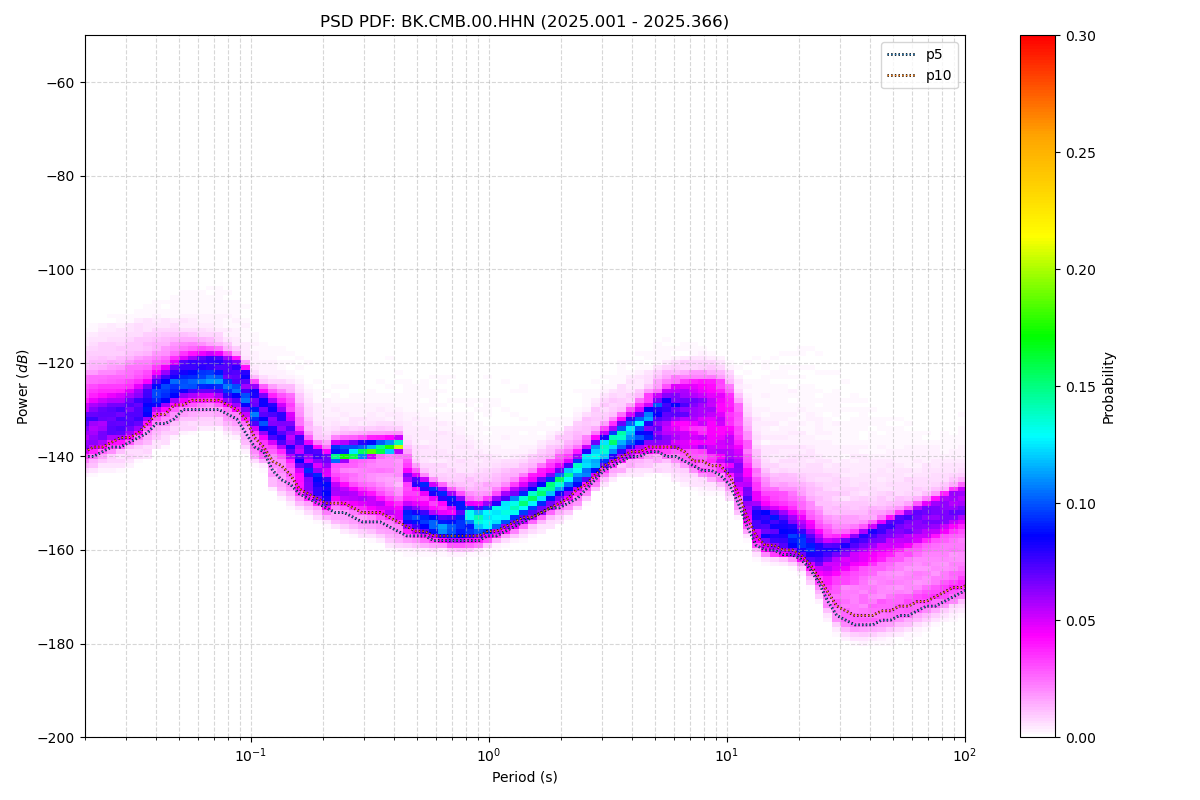

Values plotted in this chart, from the file beside it:
period_log10, p1, p5, p10, p15, p25, p50, p75, p90, p95, p99, p100, total_files
-1.699, -143, -140, -139, -138, -137, -132, -128, -123, -121, -115, -97, 52
-1.661, -142, -140, -138, -137, -136, -132, -128, -123, -119, -114, -97, 52
-1.624, -141, -139, -138, -137, -135, -131, -127, -122, -119, -113, -97, 52
-1.586, -141, -138, -137, -136, -134, -131, -127, -122, -118, -113, -97, 52
-1.548, -141, -138, -136, -136, -134, -131, -127, -122, -118, -113, -97, 52
-1.511, -140, -137, -136, -135, -133, -130, -126, -121, -117, -112, -96, 52
-1.473, -139, -136, -135, -134, -132, -129, -125, -120, -116, -111, -96, 52
-1.436, -139, -135, -133, -132, -131, -128, -124, -119, -116, -111, -96, 52
-1.398, -137, -133, -131, -130, -129, -126, -123, -119, -116, -110, -96, 52
-1.36, -136, -133, -131, -129, -128, -125, -122, -118, -115, -110, -96, 52
-1.323, -135, -132, -129, -128, -127, -124, -121, -118, -115, -109, -97, 52
-1.285, -134, -130, -129, -127, -126, -123, -120, -117, -115, -108, -97, 52
-1.247, -133, -130, -128, -127, -126, -123, -120, -117, -115, -108, -96, 52
-1.21, -133, -130, -128, -127, -125, -123, -120, -117, -115, -108, -96, 52
-1.172, -133, -130, -128, -127, -125, -123, -120, -118, -116, -108, -97, 52
-1.135, -133, -130, -128, -127, -126, -123, -120, -118, -116, -109, -96, 52
-1.097, -134, -131, -129, -128, -127, -124, -121, -119, -117, -110, -96, 52
-1.059, -135, -132, -130, -129, -128, -125, -122, -120, -118, -111, -96, 52
-1.022, -138, -135, -132, -131, -130, -127, -123, -122, -121, -113, -98, 52
-0.984, -140, -138, -136, -135, -133, -130, -127, -125, -124, -117, -102, 52
-0.9464, -141, -139, -138, -136, -135, -132, -128, -126, -125, -119, -103, 52
-0.9088, -146, -143, -141, -139, -136, -133, -130, -127, -126, -120, -105, 52
-0.8711, -148, -145, -142, -140, -138, -134, -131, -128, -126, -121, -107, 52
-0.8335, -149, -146, -144, -143, -140, -136, -132, -129, -127, -122, -107, 52
-0.7959, -150, -148, -147, -146, -143, -140, -136, -132, -129, -123, -107, 52
-0.7583, -151, -149, -148, -147, -146, -142, -139, -136, -132, -125, -107, 52
-0.7206, -152, -150, -149, -148, -147, -144, -140, -138, -135, -127, -109, 52
-0.683, -153, -151, -150, -150, -148, -145, -141, -139, -136, -127, -110, 52
-0.6454, -154, -152, -150, -148, -147, -141, -139, -137, -136, -127, -107, 52
-0.6077, -155, -152, -150, -149, -147, -141, -139, -137, -135, -127, -106, 52
-0.5701, -155, -153, -151, -150, -148, -140, -139, -137, -135, -127, -105, 52
-0.5325, -156, -154, -152, -150, -148, -140, -138, -137, -135, -127, -103, 52
-0.4949, -156, -154, -152, -151, -149, -140, -138, -137, -135, -126, -102, 52
-0.4572, -157, -154, -152, -151, -149, -139, -138, -136, -135, -126, -101, 52
-0.4196, -158, -155, -153, -152, -150, -139, -138, -136, -135, -125, -101, 52
-0.382, -159, -156, -154, -153, -151, -139, -137, -136, -135, -125, -100, 52
-0.3443, -159, -157, -155, -154, -153, -150, -144, -141, -138, -126, -99, 52
-0.3067, -159, -157, -156, -155, -154, -151, -146, -143, -139, -126, -98, 52
-0.2691, -159, -157, -156, -156, -154, -152, -147, -144, -139, -126, -98, 52
-0.2314, -159, -158, -157, -156, -155, -152, -148, -145, -140, -126, -97, 52
-0.1938, -159, -158, -157, -156, -156, -153, -148, -146, -140, -126, -97, 52
-0.1562, -160, -158, -157, -157, -156, -153, -149, -147, -141, -127, -97, 52
-0.1186, -160, -158, -157, -157, -156, -153, -150, -147, -141, -128, -97, 52
-0.08093, -160, -158, -157, -157, -156, -153, -151, -148, -142, -129, -97, 52
-0.04331, -159, -158, -157, -156, -155, -153, -151, -148, -143, -130, -98, 52
-0.005676, -159, -157, -156, -156, -155, -153, -151, -148, -144, -130, -98, 52
0.03195, -158, -157, -156, -155, -154, -152, -150, -147, -144, -130, -100, 52
0.06958, -157, -156, -155, -154, -153, -151, -149, -146, -143, -131, -101, 52
0.1072, -157, -155, -154, -154, -152, -151, -149, -146, -143, -132, -103, 52
0.1448, -156, -154, -153, -153, -152, -150, -148, -145, -143, -132, -105, 52
0.1825, -155, -153, -153, -152, -151, -149, -147, -144, -142, -133, -105, 52
0.2201, -154, -152, -152, -151, -150, -148, -146, -143, -141, -133, -107, 52
0.2577, -154, -151, -151, -150, -149, -147, -145, -142, -140, -133, -108, 52
0.2954, -153, -151, -150, -149, -148, -145, -144, -141, -139, -133, -108, 52
0.333, -152, -150, -149, -148, -146, -144, -142, -140, -137, -132, -109, 52
0.3706, -150, -149, -147, -146, -145, -143, -141, -138, -136, -131, -109, 52
0.4082, -149, -147, -146, -145, -144, -142, -140, -137, -134, -129, -109, 52
0.4459, -147, -145, -144, -143, -142, -140, -138, -136, -133, -127, -109, 52
0.4835, -145, -143, -142, -141, -140, -138, -137, -134, -131, -126, -109, 52
0.5211, -144, -142, -141, -140, -139, -137, -135, -133, -131, -125, -109, 52
... 62 more rows
